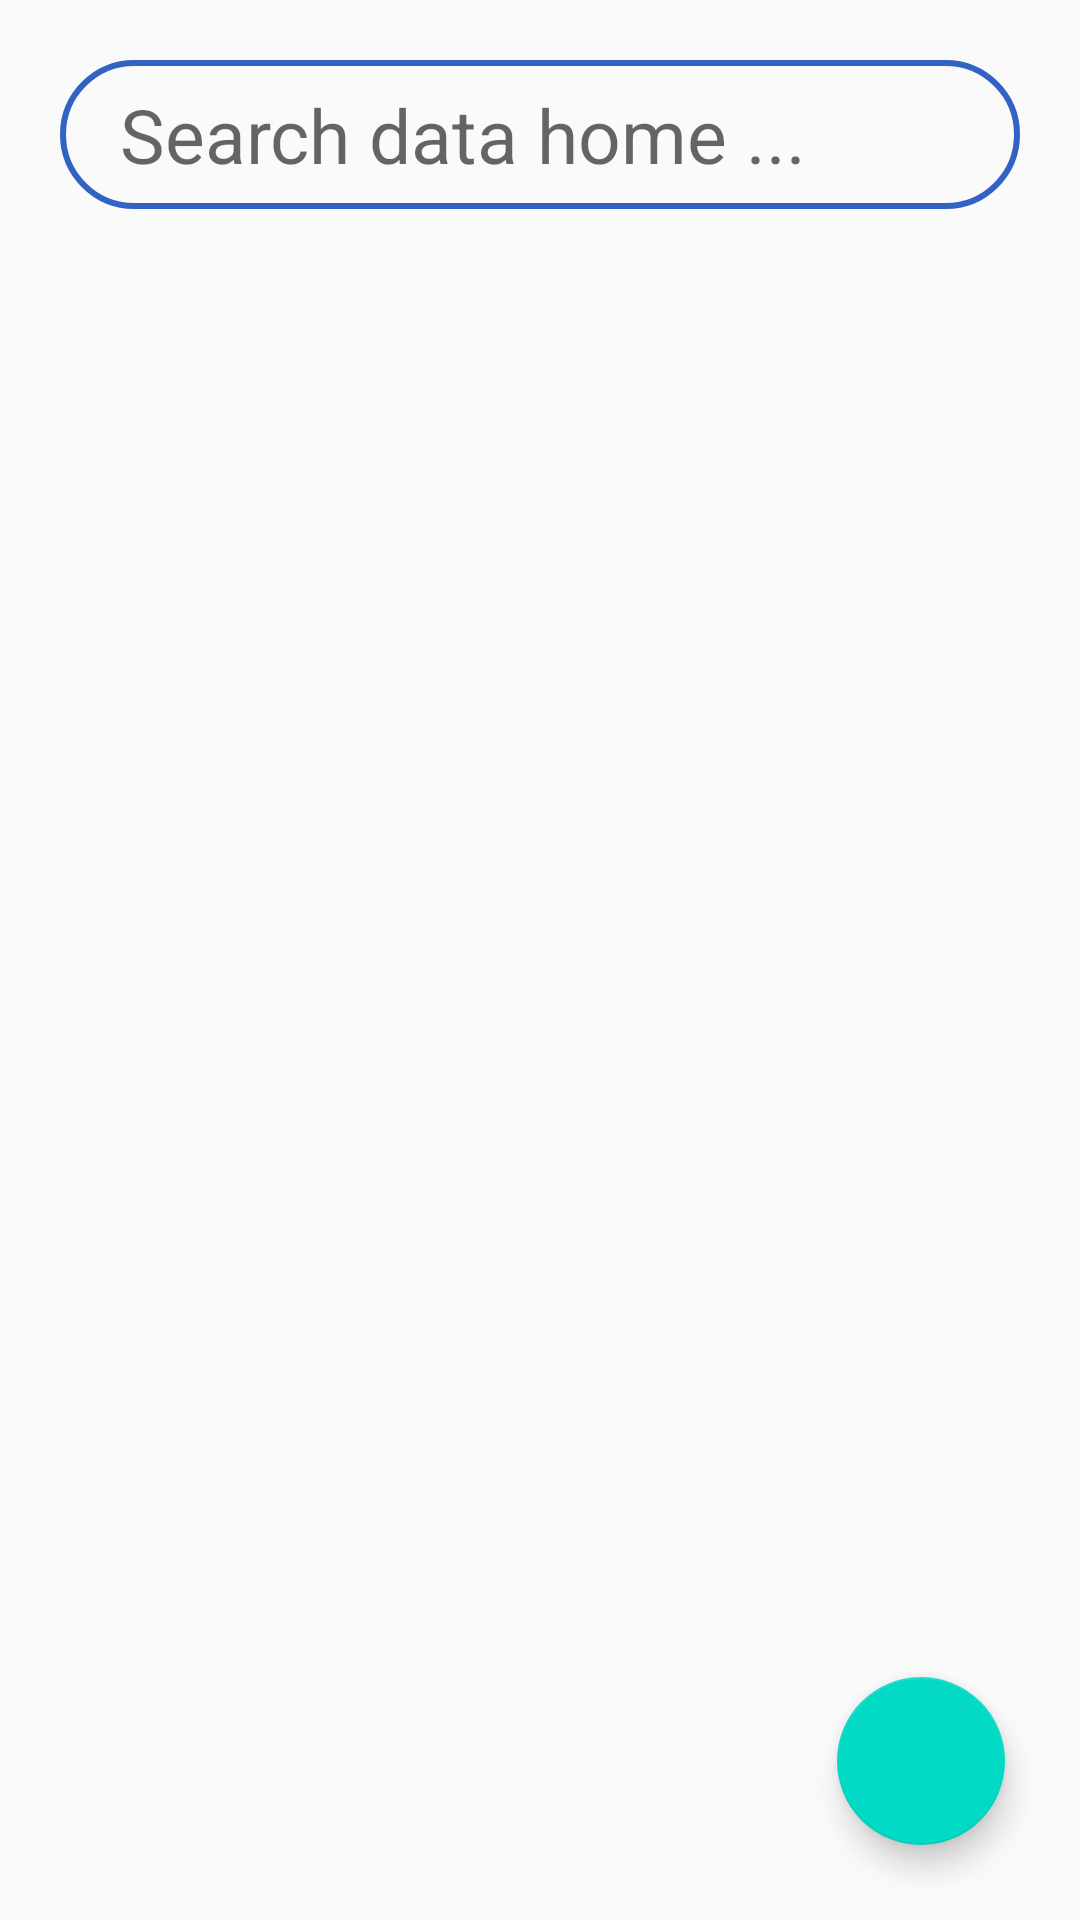

Produce the Android XML layout that renders to this screen, including the resource entries it uses.
<!-- AndroidManifest.xml: application theme Theme.Mypfe -->
<!-- res/layout/activity_listofcars.xml -->
<?xml version="1.0" encoding="utf-8"?>
<RelativeLayout
    xmlns:android="http://schemas.android.com/apk/res/android"
    xmlns:tools="http://schemas.android.com/tools"
    xmlns:app="http://schemas.android.com/apk/res-auto"
    android:layout_width="match_parent"
    android:layout_height="match_parent"
    tools:context=".Listofcars">

    <androidx.recyclerview.widget.RecyclerView
        android:layout_width="match_parent"
        android:layout_height="match_parent"
        android:id="@+id/recycleView"
        android:layout_below="@+id/inputsearch"/>

    <EditText
        android:id="@+id/inputsearch"
        android:layout_width="match_parent"
        android:layout_height="wrap_content"
        android:layout_margin="20dp"
        android:paddingLeft="20dp"
        android:paddingTop="8dp"
        android:paddingRight="10dp"
        android:paddingBottom="8dp"
        android:textSize="25sp"
        android:hint="Search data home ..."
        android:background="@drawable/input_search"
        android:drawableRight="@drawable/baseline_search" />
    <com.google.android.material.floatingactionbutton.FloatingActionButton
        android:layout_width="wrap_content"
        android:layout_height="wrap_content"
        android:id="@+id/floatingbtn"
        android:background="@color/white"
        android:layout_alignParentBottom="true"
        android:src="@drawable/baseline_add"
        android:layout_alignParentEnd="true"
        android:layout_margin="25dp"
        android:contentDescription="Add a new item"/>


</RelativeLayout>
<!-- resources referenced by this layout -->
<resources>
  <color name="white">#FFFFFFFF</color>
  <!-- drawable input_search (drawable) -->
  <?xml version="1.0" encoding="utf-8"?>
  <shape xmlns:android="http://schemas.android.com/apk/res/android">
      <corners android:radius="70dp"/>
      <stroke android:width="2dp" android:color="@color/colorPrimaryDark"/>
  
  </shape>
  <style name="Theme.Mypfe" parent="Theme.AppCompat.Light.DarkActionBar">
          
          <item name="colorPrimary">@color/purple_500</item>
          <item name="colorPrimaryDark">@color/purple_700</item>
          <item name="colorAccent">@color/teal_200</item>
          
      </style>
  <color name="colorPrimaryDark">#3262C4</color>
  <color name="purple_500">#FF6200EE</color>
  <color name="purple_700">#FF3700B3</color>
  <color name="teal_200">#FF03DAC5</color>
</resources>
